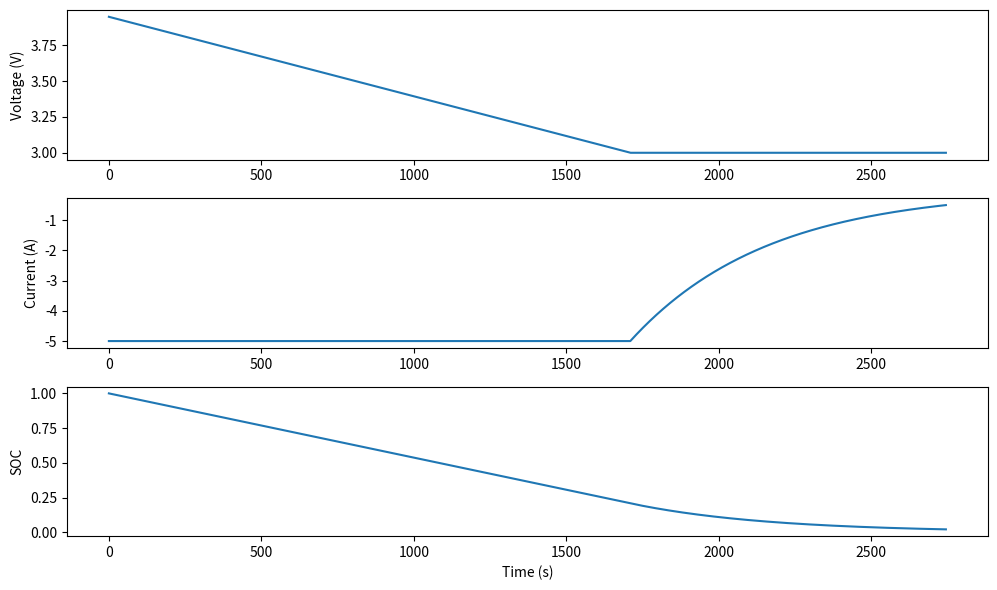

This figure's Python source:
import numpy as np
from matplotlib import pyplot as plt
import os
os.environ['KMP_DUPLICATE_LIB_OK']='True'

def obtain_Iave_CCCV(Icc, I_cut, soc0, R, Q_nom, Vcv, dt=0.1):

    I_aveCC, t_endCC = obtain_IaveCC(Icc, soc0, R, Q_nom, Vcv, dt)
    I_aveCV, t_endCV = obtain_IaveCV(Icc, R, Q_nom, I_cut)

    return (I_aveCC * t_endCC + I_aveCV * t_endCV) / (t_endCC + t_endCV), t_endCC + t_endCV

def obtain_IaveCC(Icc, soc0, R, Q_nom, Vcv, dt=0.1):

    I_ave = Icc

    if np.sign(Icc) == 1:
        soc_array = np.arange(soc0, 1, step=dt * Icc / Q_nom)
    else:
        soc_array = np.arange(soc0, 0, step=dt * Icc / Q_nom)
    V_ocv = OCV(soc_array)
    V_tar = Vcv - Icc * R

    if np.sign(Icc) == 1:
        idx_cross = np.where(V_ocv > V_tar)[0][0]
    else:
        idx_cross = np.where(V_ocv < V_tar)[0][0]

    if idx_cross == 0:
        t_end = dt
    else:

        t0 = (idx_cross - 1) * dt
        # Interpolate to get t_end
        t_end = t0  + dt / (V_ocv[idx_cross] - V_ocv[idx_cross - 1]) * (V_tar - V_ocv[idx_cross - 1])

    return I_ave, t_end


def obtain_IaveCV(Icc, R, Q_nom, I_cut):

    t_end = -np.log(I_cut / Icc) * (R * Q_nom) / 1.2

    I_ave = I_cc / t_end * (R * Q_nom) / 1.2 * (1 - np.exp(-1.2 * t_end / (R * Q_nom)))
    return I_ave, t_end


def simulate_cc_cv(t, soc0, R, Q_nom, I_cc, I_cut, V_cv, OCV_func):

    dt = t[1] - t[0]
    N = len(t)

    soc = np.zeros(N)
    I = np.zeros(N)
    V = np.zeros(N)

    soc[0] = soc0
    cv_mode = False

    I_cv = []

    for k in range(N - 1):

        if not cv_mode:
            I[k] = I_cc
            V[k] = OCV_func(soc[k]) + I[k] * R

            if (V[k] >= V_cv and np.sign(I_cc) == 1) or (V[k] <= V_cv and np.sign(I_cc) == -1):
                cv_mode = True
                I[k] = (V_cv - OCV_func(soc[k])) / R
                V[k] = V_cv
                I_cv.append(I[k])

        else:
            I[k] = (V_cv - OCV_func(soc[k])) / R
            V[k] = V_cv
            I_cv.append(I[k])

        if np.abs(I[k]) < np.abs(I_cut):
            break

        soc[k+1] = soc[k] + (I[k] * dt) / Q_nom
        soc[k+1] = np.clip(soc[k+1], 0, 1)

    I[-1] = I[-2]
    V[-1] = V[-2]

    I = I[:k]
    soc = soc[:k]
    t = t[:k]
    V = V[:k]

    return t, I, V, soc, I_cv

def OCV(soc):
    """
    Example nonlinear OCV vs SOC curve.
    Replace this with your own model.
    """
    return 3.0 + 1.2*soc

if __name__ == "__main__":
    # Parameters
    R = 0.05           # ohm
    Q_nom = 3.0*3600   # 3 Ah cell → Coulombs
    I_cc = -5         # A
    V_cv = 3.0         # V
    soc0 = 1.0       # initial SOC = 10%
    I_cut = -0.5

    t = np.linspace(0, 4000, 4001)  # time in seconds

    t, I, V, soc, I_cv = simulate_cc_cv(
        t=t,
        soc0=soc0,
        R=R,
        Q_nom=Q_nom,
        I_cc=I_cc,
        I_cut=I_cut,
        V_cv=V_cv,
        OCV_func=OCV
    )

    plt.figure(figsize=(10,6))

    plt.subplot(3,1,1)
    plt.plot(t, V)
    plt.ylabel("Voltage (V)")

    plt.subplot(3,1,2)
    plt.plot(t, I)
    plt.ylabel("Current (A)")

    plt.subplot(3,1,3)
    plt.plot(t, soc)
    plt.xlabel("Time (s)")
    plt.ylabel("SOC")

    plt.tight_layout()
    plt.show()

    print(np.mean(I_cv), obtain_IaveCV(I_cc, R, Q_nom, I_cut))
    print(obtain_IaveCC(I_cc, soc0, R, Q_nom, V_cv))

    print(np.mean(I), obtain_Iave_CCCV(I_cc, I_cut, soc0, R, Q_nom, V_cv))
